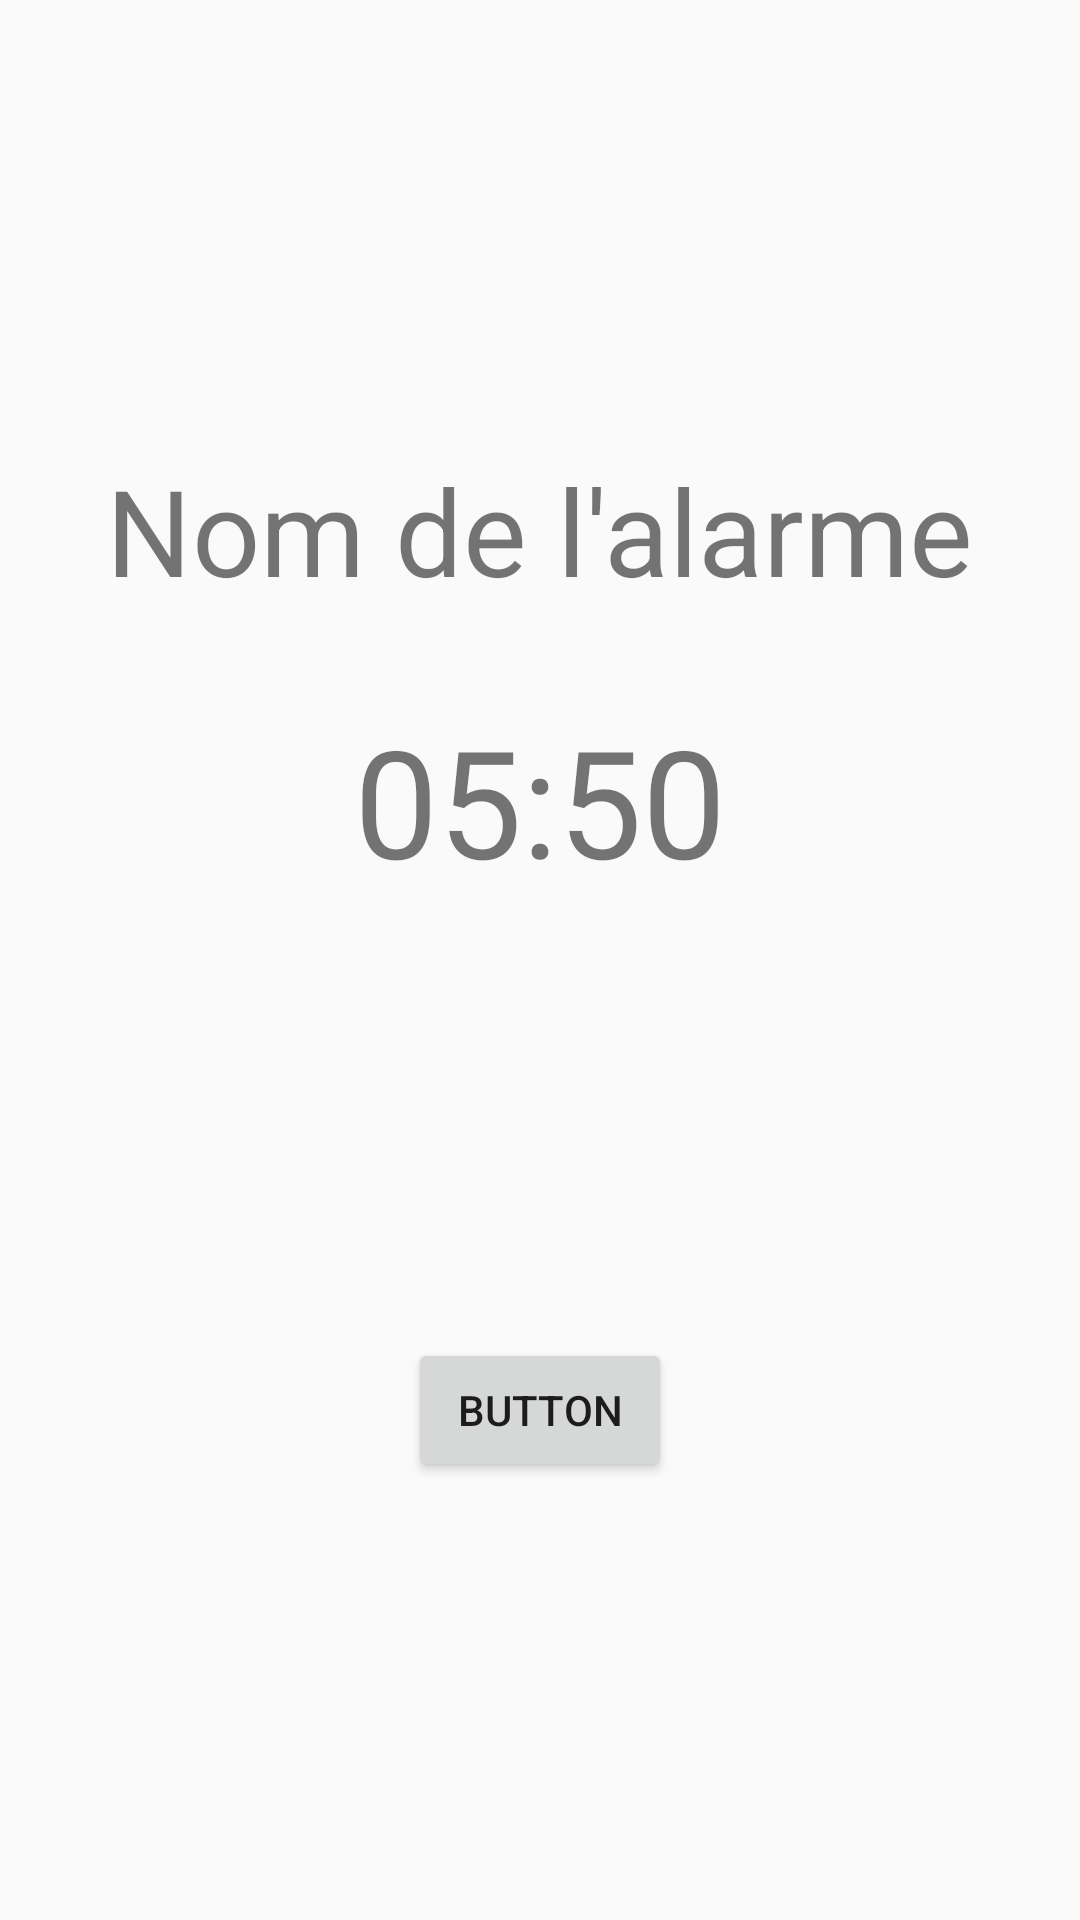

This screen was rendered from an Android layout file. Write that file and the resources it references.
<!-- AndroidManifest.xml: activity theme AppTheme -->
<!-- res/layout/fragment_alarm.xml -->
<?xml version="1.0" encoding="utf-8"?>
<androidx.constraintlayout.widget.ConstraintLayout xmlns:android="http://schemas.android.com/apk/res/android"
    xmlns:tools="http://schemas.android.com/tools"
    android:layout_width="match_parent"
    android:layout_height="match_parent"
    xmlns:app="http://schemas.android.com/apk/res-auto"
    tools:context=".fragments.app.AlarmFragment">


    <TextView
        android:id="@+id/textView2"
        android:layout_width="wrap_content"
        android:layout_height="wrap_content"
        android:layout_marginTop="150dp"
        android:text="Nom de l'alarme"
        android:textSize="40dp"

        app:layout_constraintLeft_toLeftOf="parent"
        app:layout_constraintRight_toRightOf="parent"
        app:layout_constraintTop_toTopOf="parent" />

    <TextView
        android:id="@+id/textView"
        android:layout_width="wrap_content"
        android:layout_height="wrap_content"
        android:layout_marginTop="30dp"
        android:textSize="50dp"
        android:text="05:50"
        app:layout_constraintEnd_toEndOf="parent"
        app:layout_constraintStart_toStartOf="parent"
        app:layout_constraintTop_toBottomOf="@+id/textView2" />

    <Button
        android:id="@+id/button"
        android:layout_width="wrap_content"
        android:layout_height="wrap_content"
        android:text="Button"
        app:layout_constraintBottom_toBottomOf="parent"
        app:layout_constraintEnd_toEndOf="parent"
        app:layout_constraintStart_toStartOf="parent"
        app:layout_constraintTop_toBottomOf="@+id/textView" />

</androidx.constraintlayout.widget.ConstraintLayout>
<!-- resources referenced by this layout -->
<resources>
  <style name="AppTheme" parent="Theme.AppCompat.Light.NoActionBar" />
</resources>
